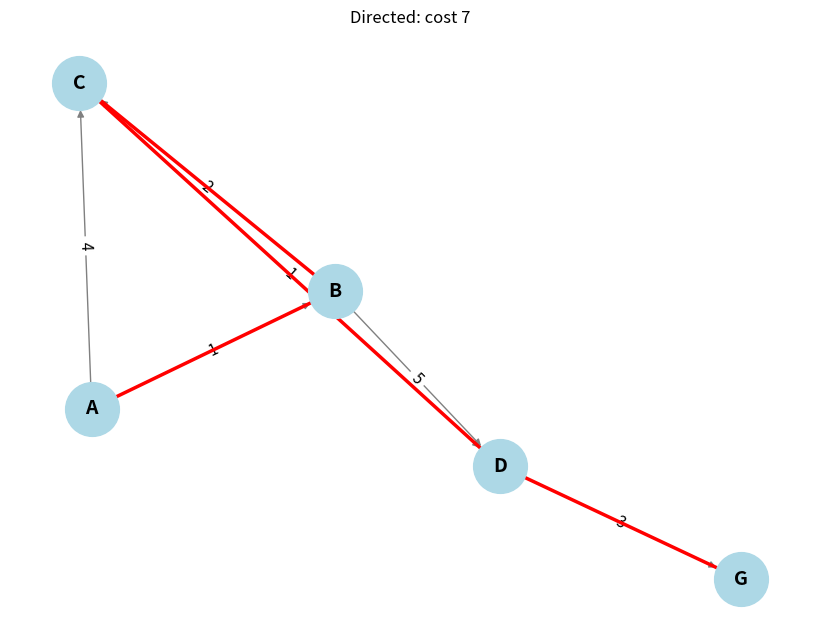
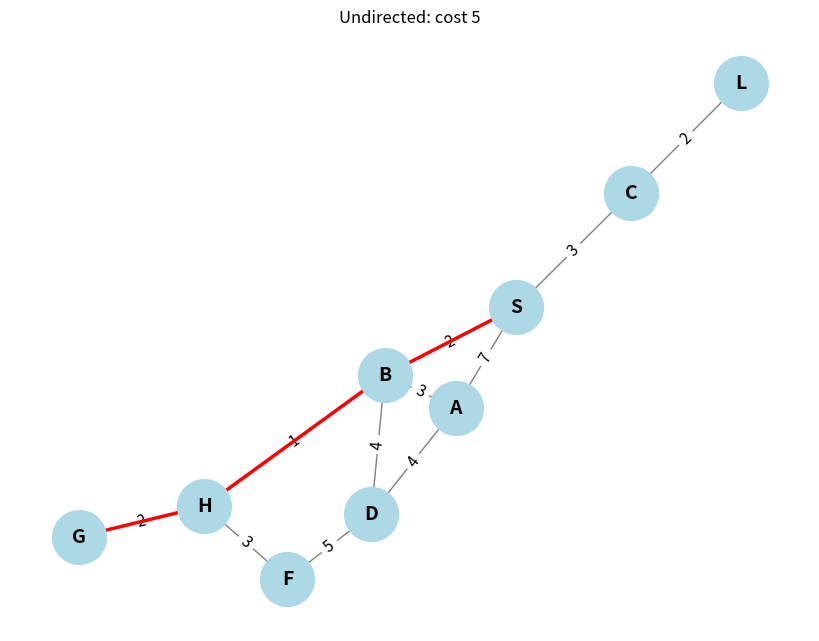
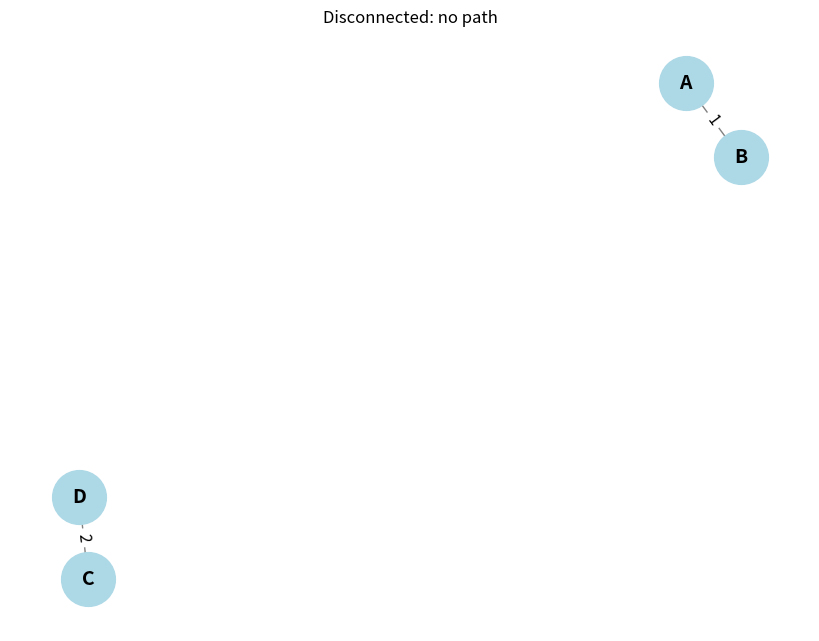

These figures' Python source, in order:
'''
General Concept: 
Follow Best-First-Search structure with the eval function being cost. 
Also the datastructure being used will be a Priority Queue.
'''

def expand(node: str, graph: dict[str, list[tuple[str, int]]]) -> list[tuple[str, int]]:
    return graph[node]                       # list of (neighbor, edge_cost)

# UCS:
import heapq
def UCS(initial:str, goal:str, graph) -> str|None:
    frontier = [(0, initial)] 

    parents = {initial: (0,None)}

    visited:list[str] = []
    while(frontier):
        cost_upto_parent, current = heapq.heappop(frontier)

        if current in visited:       # already expanded with a cheaper cost
            continue
        visited.append(current)

        if current == goal:
            return parents,visited

        # Generate childern for current and add them in the frontier
        neighbors = expand(current,graph)
        for child, cost in neighbors:
            total_cost = cost + cost_upto_parent
            if child not in parents or total_cost < parents[child][0]:     # Re-enter only if cheaper
                parents[child] = (total_cost,current) # To backtrack later
                heapq.heappush(frontier,(total_cost,child) )

    return None

def reconstruct_path(goal:str, parents):
    path = []
    current = goal
    while current is not None:
        path.append(current)
        current = parents[current][1]
    path.reverse()
    return path

import heapq
import networkx as nx
import matplotlib.pyplot as plt

def visualize_graph(graph, path=None, directed=True, title="UCS Path"):
    G = nx.DiGraph() if directed else nx.Graph()
    G.add_nodes_from(graph)                  # keeps isolated nodes too
    for node, edges in graph.items():
        for neighbor, cost in edges:
            G.add_edge(node, neighbor, weight=cost)

    pos = nx.spring_layout(G, seed=42)       # fixed seed = same layout each run
    plt.figure(figsize=(8, 6))
    nx.draw(G, pos, with_labels=True, node_color='lightblue', node_size=1500,
            font_size=14, font_weight='bold', edge_color='gray')
    nx.draw_networkx_edge_labels(G, pos, edge_labels=nx.get_edge_attributes(G, 'weight'),
                                 font_size=11)
    if path:
        nx.draw_networkx_edges(G, pos, edgelist=list(zip(path, path[1:])),
                               edge_color='red', width=2.5)
    plt.title(title)
    plt.show()

def make_undirected(edges):
    """[(a, b, w), ...] -> adjacency list with the edge stored both ways."""
    graph = {}
    for a, b, w in edges:
        graph.setdefault(a, []).append((b, w))
        graph.setdefault(b, []).append((a, w))
    return graph

def run(name, graph, start, goal, directed):
    result = UCS(start, goal, graph)
    if result:
        parents, visited = result
        path = reconstruct_path(goal, parents)
        total = parents[goal][0]             # cost is stored in the dict now
        print(f"{name}: path={path}, cost={total}, expanded={visited}")
        visualize_graph(graph, path, directed, f"{name}: cost {total}")
    else:
        print(f"{name}: no path from {start} to {goal}")
        visualize_graph(graph, None, directed, f"{name}: no path")

# ---------- Tests ----------
# 1) Directed: the cheapest path is NOT the fewest-hops path (BFS would give A-B-D-G, cost 9)
g1 = {
    'A': [('B', 1), ('C', 4)],
    'B': [('C', 2), ('D', 5)],
    'C': [('D', 1)],
    'D': [('G', 3)],
    'G': [],
}
run("Directed", g1, 'A', 'G', directed=True)            # A,B,C,D,G  cost 7

# 2) Undirected with cycles (each edge stored both ways)
g2 = make_undirected([
    ('S', 'A', 7), ('S', 'B', 2), ('S', 'C', 3), ('A', 'B', 3),
    ('A', 'D', 4), ('B', 'D', 4), ('B', 'H', 1), ('C', 'L', 2),
    ('D', 'F', 5), ('H', 'F', 3), ('H', 'G', 2),
])
run("Undirected", g2, 'S', 'G', directed=False)         # S,B,H,G  cost 5

# 3) Disconnected: goal unreachable
g3 = make_undirected([('A', 'B', 1), ('C', 'D', 2)])
run("Disconnected", g3, 'A', 'D', directed=False)       # no path
